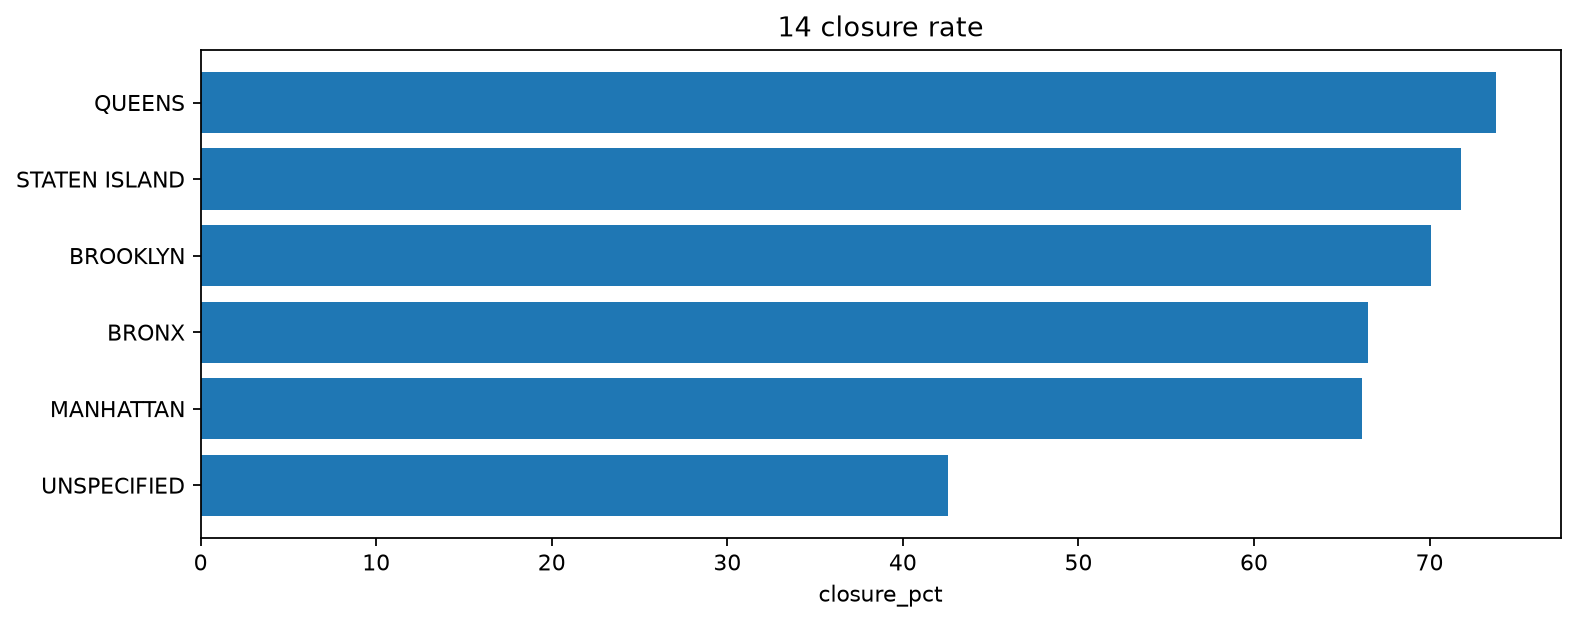

Data behind this chart, as committed beside it:
borough, request_count, recorded_closed, closure_pct
QUEENS, 22303, 16457, 73.79
STATEN ISLAND, 3382, 2428, 71.79
BROOKLYN, 32779, 22977, 70.1
BRONX, 19597, 13029, 66.48
MANHATTAN, 21831, 14445, 66.17
UNSPECIFIED, 108, 46, 42.59
